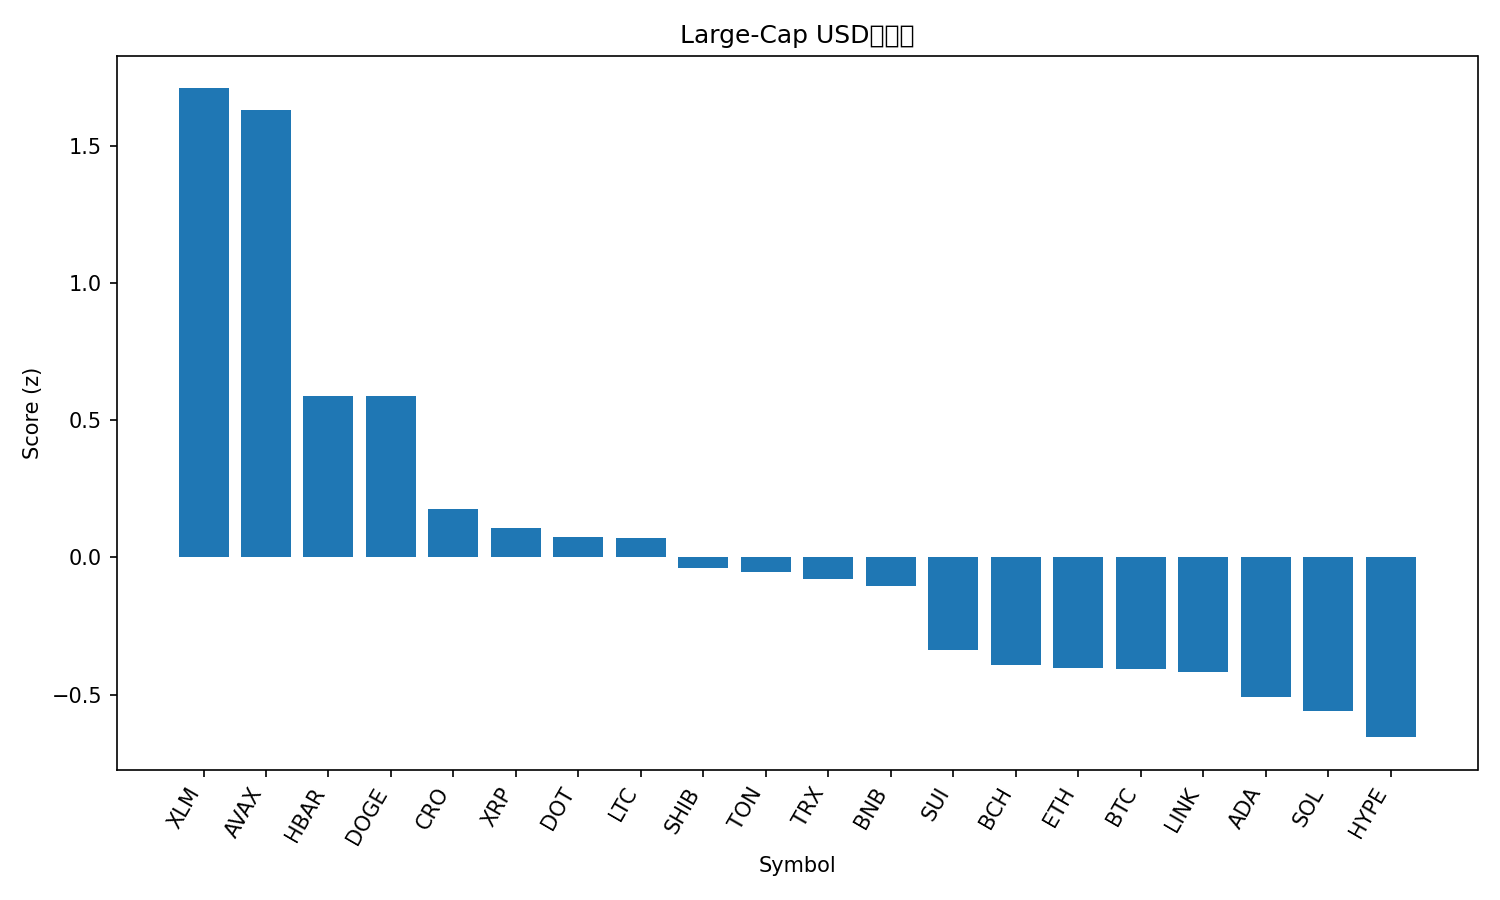

The data file committed next to this chart (first rows):
rank, name, symbol, price, pct_1h, pct_24h, pct_7d, pct_1h_vs_btc, pct_24h_vs_btc, pct_7d_vs_btc, market_cap_rank, market_cap, volume_usd, score
1, Stellar, XLM, 0.3932, 1.09, 4.194, 9.431, 1.069, 2.811, 6.193, 19, 12483574901, 240546622, 1.71
2, Avalanche, AVAX, 28.85, 0.04837, 8.118, 16.82, 0.02746, 6.736, 13.58, 21, 12187388629, 1838325483, 1.632
3, Hedera, HBAR, 0.2379, 0.4818, 2.416, 10.59, 0.4609, 1.033, 7.355, 25, 10091630361, 212679122, 0.5895
4, Dogecoin, DOGE, 0.2498, 0.06119, 3.691, 16.55, 0.04028, 2.309, 13.31, 9, 37664671989, 3125171460, 0.5883
5, Cronos, CRO, 0.2596, 0.6646, 1.691, -3.205, 0.6437, 0.3089, -6.443, 28, 8719890371, 126678369, 0.176
6, XRP, XRP, 3.01, 0.3732, 1.461, 6.659, 0.3523, 0.07841, 3.421, 3, 179620887103, 4161983288, 0.1065
7, Polkadot, DOT, 4.22, -0.1118, 3.143, 11.48, -0.1327, 1.76, 8.244, 34, 6427486019, 321249948, 0.07292
8, Litecoin, LTC, 117.1, -0.01862, 3.548, 5.185, -0.03952, 2.166, 1.947, 26, 8937208834, 724802588, 0.07199
9, Shiba Inu, SHIB, 1.317e-05, 0.1846, 1.697, 7.653, 0.1636, 0.3147, 4.415, 31, 7757921121, 207219005, -0.04026
10, Toncoin, TON, 3.2, 0.1124, 2.942, 1.013, 0.09152, 1.559, -2.225, 29, 8221216054, 200556113, -0.05435
11, TRON, TRX, 0.3455, 0.1243, 2.613, 2.19, 0.1034, 1.231, -1.048, 10, 32710668592, 722636678, -0.07758
12, BNB, BNB, 897.9, 0.1799, 1.682, 5.895, 0.159, 0.2995, 2.657, 5, 124927976408, 1822863039, -0.1053
13, Sui, SUI, 3.62, -0.1777, 2.05, 9.291, -0.1986, 0.6675, 6.053, 18, 12904154103, 1034219744, -0.3389
14, Bitcoin Cash, BCH, 598.7, -0.2159, 3.057, 1.948, -0.2368, 1.675, -1.29, 23, 11923781135, 515099029, -0.3928
15, Ethereum, ETH, 4434, -0.1206, 2.354, 1.575, -0.1415, 0.9715, -1.663, 2, 535500000853, 37626678827, -0.4049
16, Bitcoin, BTC, 114084, 0.0209, 1.382, 3.238, 0.0, 0.0, 0.0, 1, 2273372044647, 49750661483, -0.406
17, Chainlink, LINK, 23.84, 0.02387, 1.615, 2.768, 0.002968, 0.2329, -0.4701, 13, 16167104648, 802388457, -0.4171
18, Cardano, ADA, 0.8859, -0.08273, 0.9926, 8.297, -0.1036, -0.3898, 5.059, 11, 32392305152, 1556858298, -0.5076
19, Solana, SOL, 223.1, -0.1398, 1.069, 7.872, -0.1607, -0.3136, 4.634, 6, 120893179905, 8815060710, -0.5587
20, Hyperliquid, HYPE, 55.25, -0.4943, 0.6501, 21.24, -0.5152, -0.7323, 18, 15, 14961997614, 701096208, -0.6556
21, Figure Heloc, FIGR_HELOC, 0.9927, 6.043887081828524e-05, -0.4651, -0.4287, -0.02084, -1.847, -3.667, 20, 12261320978, 22978321, -1.049
